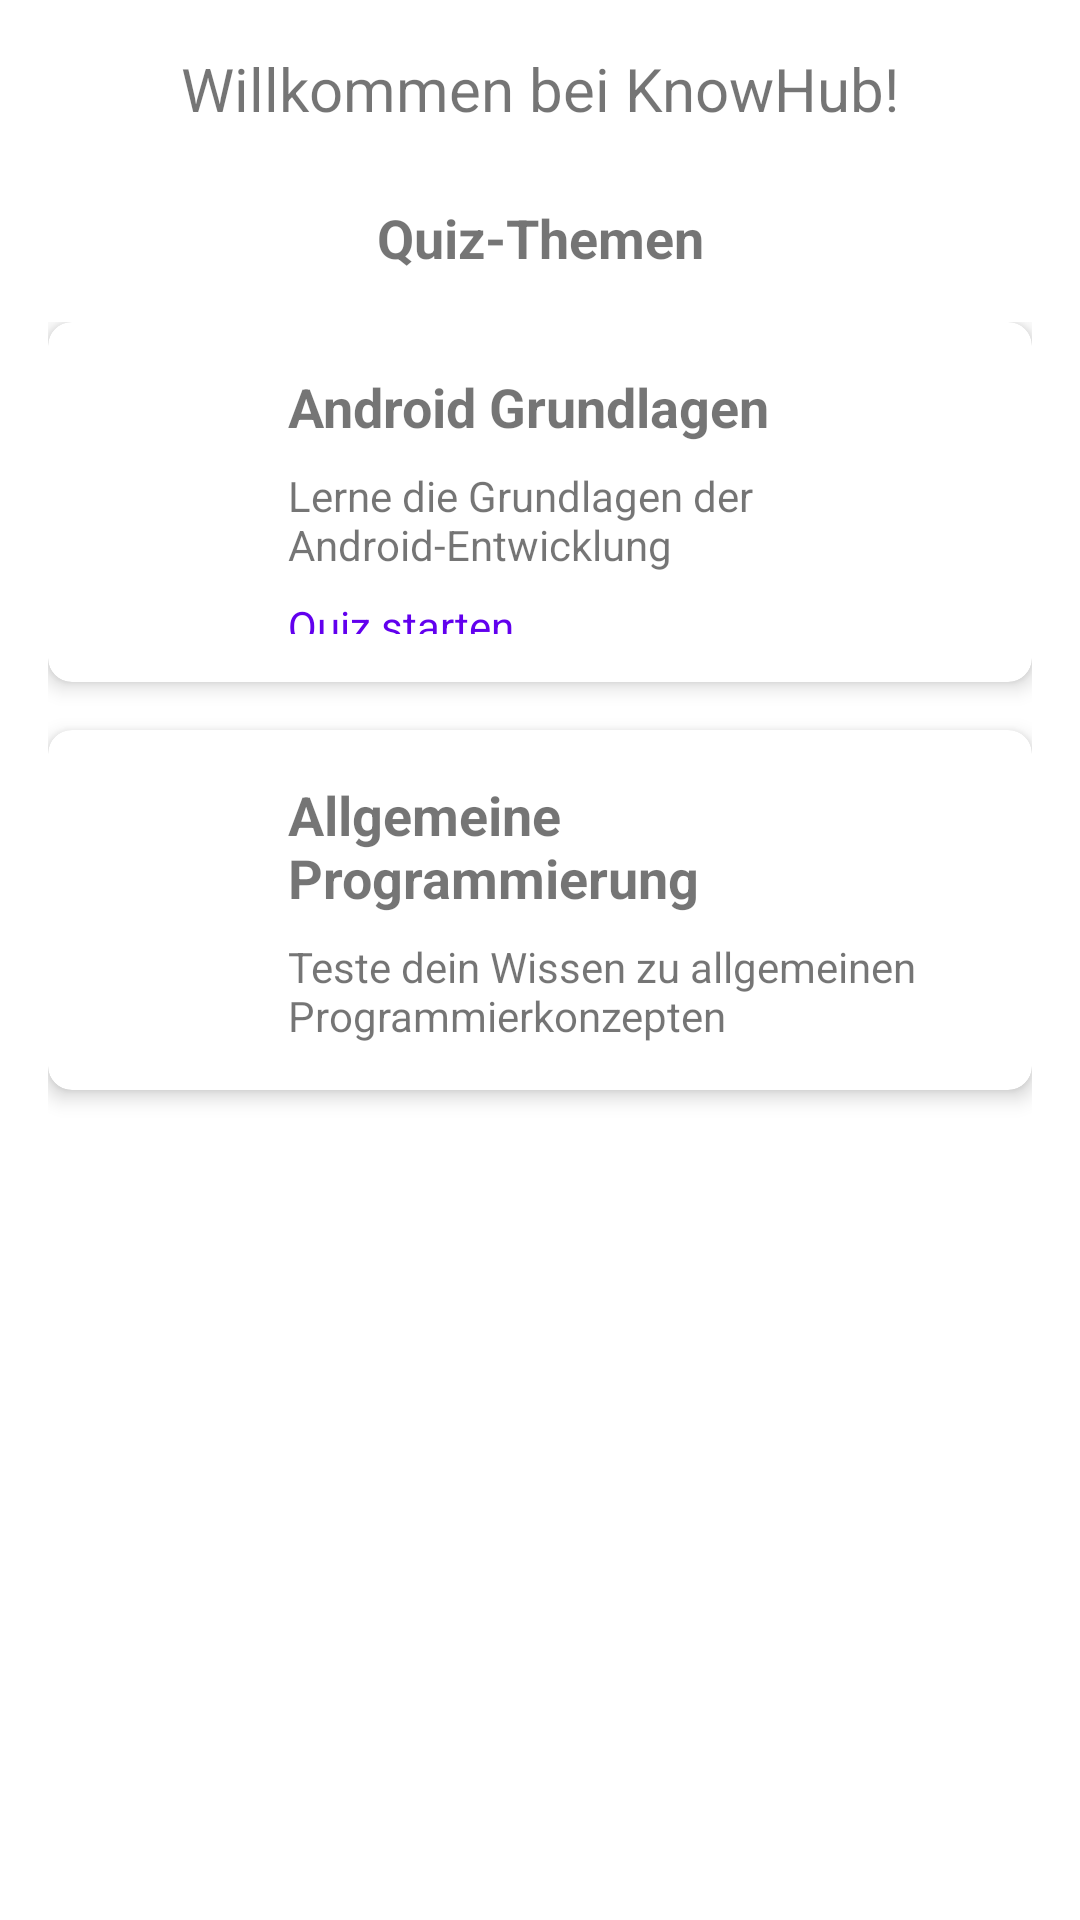

Android layout source for this screen:
<!-- AndroidManifest.xml: application theme Theme.KnowHub -->
<!-- res/layout/fragment_home.xml -->
<?xml version="1.0" encoding="utf-8"?>
<androidx.constraintlayout.widget.ConstraintLayout
    xmlns:android="http://schemas.android.com/apk/res/android"
    xmlns:app="http://schemas.android.com/apk/res-auto"
    xmlns:tools="http://schemas.android.com/tools"
    android:layout_width="match_parent"
    android:layout_height="match_parent"
    tools:context=".ui.home.HomeFragment">

    <TextView
        android:id="@+id/text_home_welcome"
        android:layout_width="match_parent"
        android:layout_height="wrap_content"
        android:layout_marginStart="8dp"
        android:layout_marginTop="16dp"
        android:layout_marginEnd="8dp"
        android:textAlignment="center"
        android:textSize="20sp"
        android:text="Willkommen bei KnowHub!"
        app:layout_constraintEnd_toEndOf="parent"
        app:layout_constraintStart_toStartOf="parent"
        app:layout_constraintTop_toTopOf="parent" />

    <TextView
        android:id="@+id/text_home_quiz"
        android:layout_width="match_parent"
        android:layout_height="wrap_content"
        android:layout_marginStart="8dp"
        android:layout_marginTop="24dp"
        android:layout_marginEnd="8dp"
        android:text="Quiz-Themen"
        android:textAlignment="center"
        android:textSize="18sp"
        android:textStyle="bold"
        app:layout_constraintEnd_toEndOf="parent"
        app:layout_constraintStart_toStartOf="parent"
        app:layout_constraintTop_toBottomOf="@+id/text_home_welcome" />

    <LinearLayout
        android:layout_width="match_parent"
        android:layout_height="0dp"
        android:orientation="vertical"
        android:padding="16dp"
        app:layout_constraintTop_toBottomOf="@+id/text_home_quiz"
        app:layout_constraintBottom_toBottomOf="parent">

        <androidx.cardview.widget.CardView
            android:id="@+id/card_android_quiz"
            android:layout_width="match_parent"
            android:layout_height="120dp"
            android:layout_marginBottom="16dp"
            app:cardCornerRadius="8dp"
            app:cardElevation="4dp"
            android:clickable="true"
            android:focusable="true"
            android:foreground="?android:attr/selectableItemBackground">

            <LinearLayout
                android:layout_width="match_parent"
                android:layout_height="match_parent"
                android:orientation="horizontal"
                android:gravity="center_vertical"
                android:padding="16dp">

                <ImageView
                    android:layout_width="48dp"
                    android:layout_height="48dp"
                    android:src="@drawable/ic_menu_gallery"
                    android:contentDescription="Android Icon"
                    android:layout_marginEnd="16dp"/>

                <LinearLayout
                    android:layout_width="match_parent"
                    android:layout_height="wrap_content"
                    android:orientation="vertical">

                    <TextView
                        android:layout_width="wrap_content"
                        android:layout_height="wrap_content"
                        android:text="@string/topic_android"
                        android:textSize="18sp"
                        android:textStyle="bold"/>

                    <TextView
                        android:layout_width="wrap_content"
                        android:layout_height="wrap_content"
                        android:text="@string/topic_description_android"
                        android:layout_marginTop="8dp"/>

                    <TextView
                        android:layout_width="wrap_content"
                        android:layout_height="wrap_content"
                        android:text="Quiz starten"
                        android:textColor="@color/design_default_color_primary"
                        android:layout_marginTop="8dp"/>
                </LinearLayout>
            </LinearLayout>
        </androidx.cardview.widget.CardView>

        <androidx.cardview.widget.CardView
            android:id="@+id/card_programming_quiz"
            android:layout_width="match_parent"
            android:layout_height="120dp"
            app:cardCornerRadius="8dp"
            app:cardElevation="4dp"
            android:clickable="true"
            android:focusable="true"
            android:foreground="?android:attr/selectableItemBackground">

            <LinearLayout
                android:layout_width="match_parent"
                android:layout_height="match_parent"
                android:orientation="horizontal"
                android:gravity="center_vertical"
                android:padding="16dp">

                <ImageView
                    android:layout_width="48dp"
                    android:layout_height="48dp"
                    android:src="@drawable/ic_menu_gallery"
                    android:contentDescription="Programming Icon"
                    android:layout_marginEnd="16dp"/>

                <LinearLayout
                    android:layout_width="match_parent"
                    android:layout_height="wrap_content"
                    android:orientation="vertical">

                    <TextView
                        android:layout_width="wrap_content"
                        android:layout_height="wrap_content"
                        android:text="@string/topic_programming"
                        android:textSize="18sp"
                        android:textStyle="bold"/>

                    <TextView
                        android:layout_width="wrap_content"
                        android:layout_height="wrap_content"
                        android:text="@string/topic_description_programming"
                        android:layout_marginTop="8dp"/>

                    <TextView
                        android:layout_width="wrap_content"
                        android:layout_height="wrap_content"
                        android:text="Quiz starten"
                        android:textColor="@color/design_default_color_primary"
                        android:layout_marginTop="8dp"/>

                    <androidx.cardview.widget.CardView
                        android:id="@+id/card_leaderboard"
                        android:layout_width="match_parent"
                        android:layout_height="wrap_content"
                        android:layout_marginTop="16dp"
                        app:cardCornerRadius="8dp"
                        app:cardElevation="4dp">

                        <LinearLayout
                            android:layout_width="match_parent"
                            android:layout_height="wrap_content"
                            android:orientation="vertical"
                            android:padding="16dp">

                            <TextView
                                android:layout_width="match_parent"
                                android:layout_height="wrap_content"
                                android:text="@string/leaderboard"
                                android:textSize="18sp"
                                android:textStyle="bold" />

                            <TextView
                                android:layout_width="match_parent"
                                android:layout_height="wrap_content"
                                android:layout_marginTop="8dp"
                                android:text="@string/leaderboard_description" />

                            <Button
                                android:layout_width="wrap_content"
                                android:layout_height="wrap_content"
                                android:layout_marginTop="8dp"
                                android:text="@string/view_leaderboard" />
                        </LinearLayout>
                      </androidx.cardview.widget.CardView>
                </LinearLayout>
            </LinearLayout>
        </androidx.cardview.widget.CardView>
    </LinearLayout>
</androidx.constraintlayout.widget.ConstraintLayout>
<!-- resources referenced by this layout -->
<resources>
  <string name="leaderboard">Bestenliste</string>
  <string name="leaderboard_description">Vergleiche deine Ergebnisse mit anderen Nutzern</string>
  <string name="topic_android">Android Grundlagen</string>
  <string name="topic_description_android">Lerne die Grundlagen der Android-Entwicklung</string>
  <string name="topic_description_programming">Teste dein Wissen zu allgemeinen Programmierkonzepten</string>
  <string name="topic_programming">Allgemeine Programmierung</string>
  <string name="view_leaderboard">Bestenliste anzeigen</string>
  <style name="Theme.KnowHub" parent="Theme.MaterialComponents.DayNight.DarkActionBar">
          
          <item name="colorPrimary">@color/purple_500</item>
          <item name="colorPrimaryVariant">@color/purple_700</item>
          <item name="colorOnPrimary">@color/white</item>
          
          <item name="colorSecondary">@color/teal_200</item>
          <item name="colorSecondaryVariant">@color/teal_700</item>
          <item name="colorOnSecondary">@color/black</item>
          
          <item name="android:statusBarColor">?attr/colorPrimaryVariant</item>
          
      </style>
  <color name="purple_500">#FF6200EE</color>
  <color name="purple_700">#FF3700B3</color>
  <color name="white">#FFFFFFFF</color>
  <color name="teal_200">#FF03DAC5</color>
  <color name="teal_700">#FF018786</color>
  <color name="black">#FF000000</color>
</resources>
